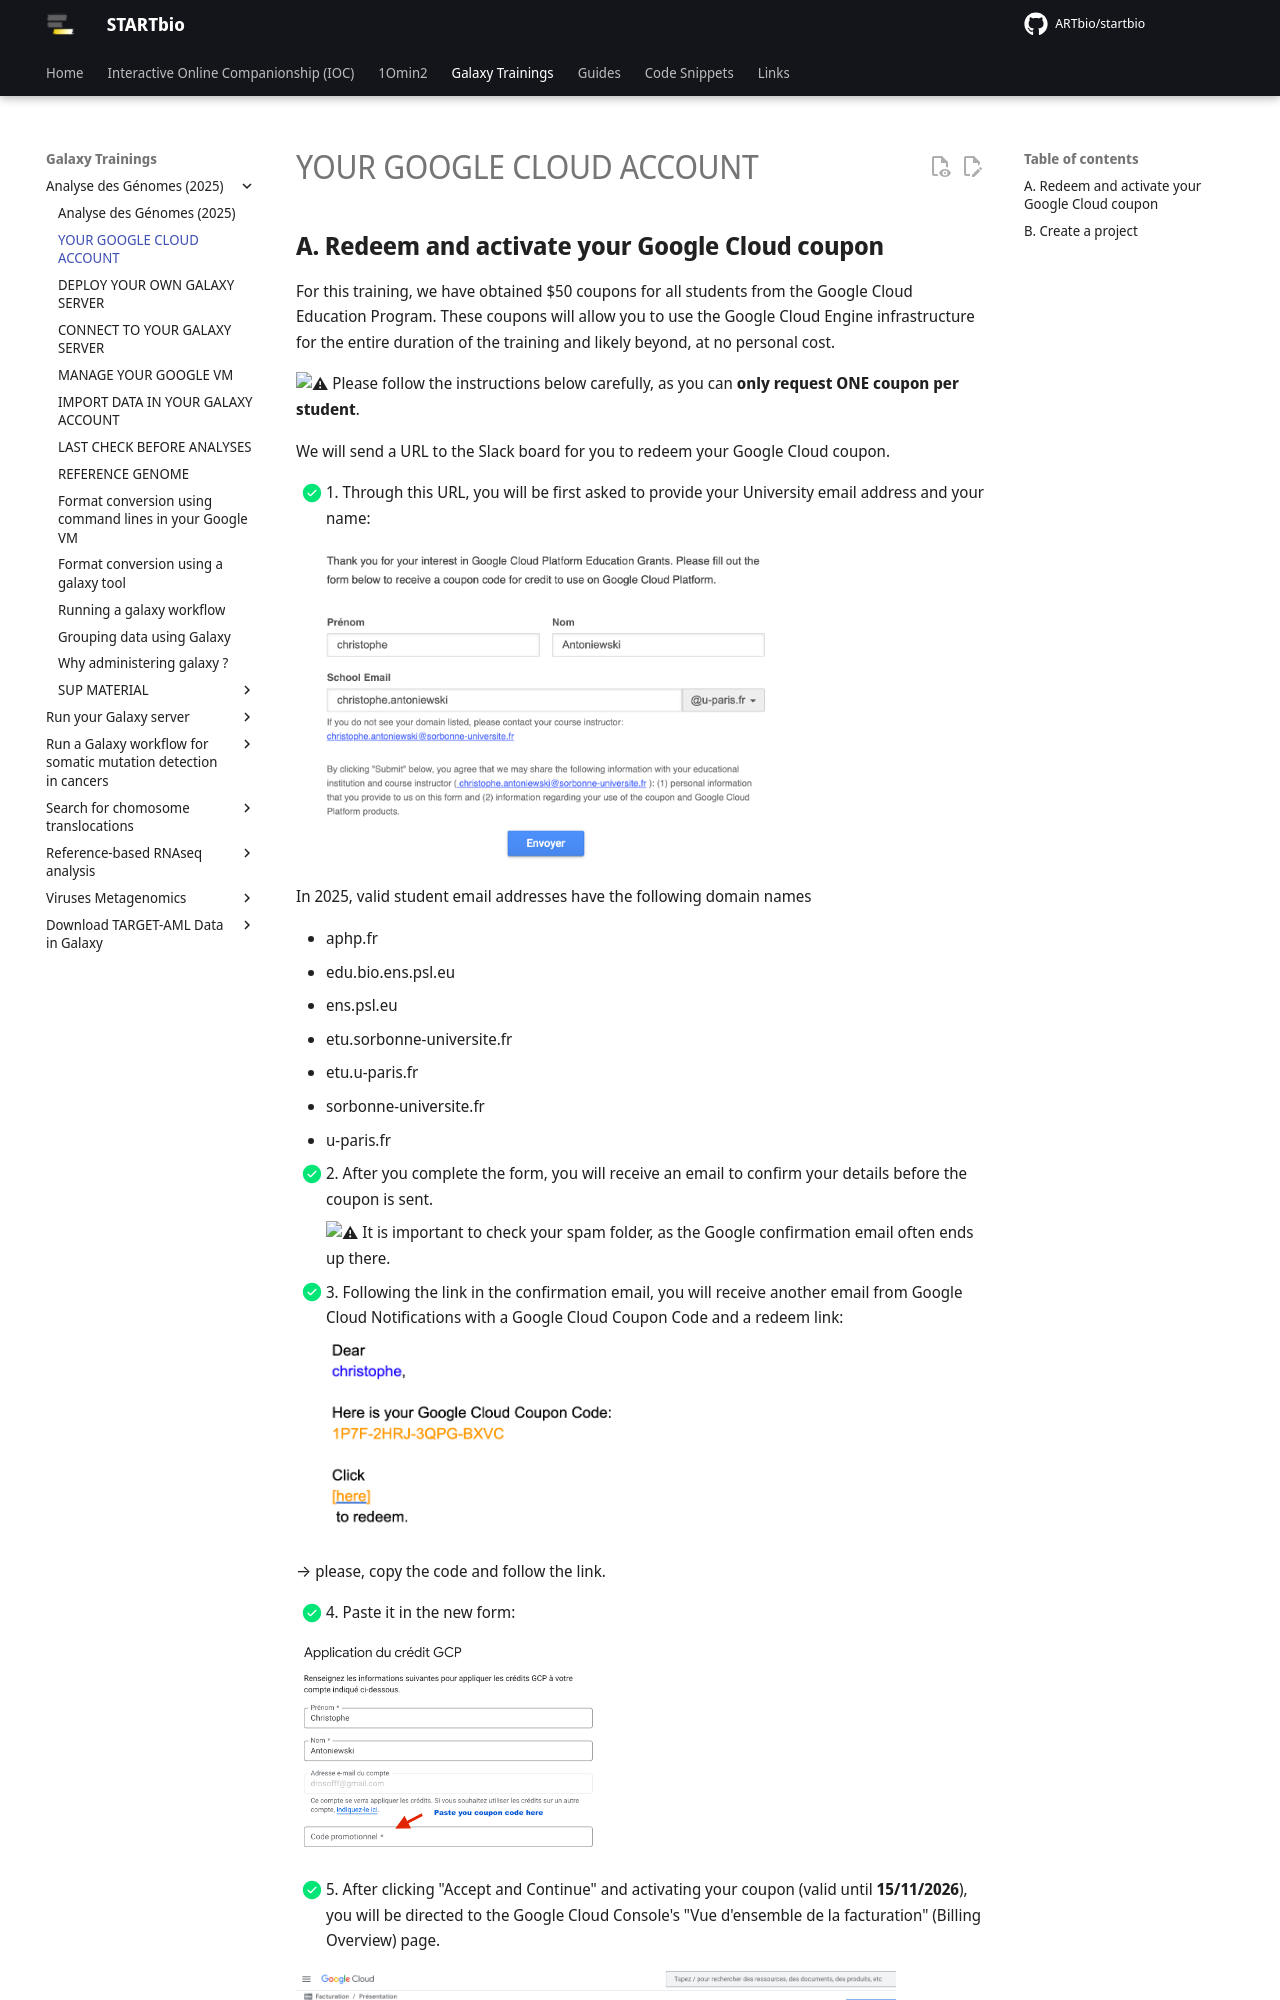

repository: ARTbio/startbio · page: AnalyseGenomes_2025/Google_cloud_Account/index.html · generator: mkdocs

## **A. Redeem and activate your Google Cloud coupon**

For this training, we have obtained $50 coupons for all students from the Google Cloud Education Program.
These coupons will allow you to use the Google Cloud Engine infrastructure for the entire
duration of the training and likely beyond, at no personal cost.

:warning: Please follow the instructions below carefully, as you can **only request ONE coupon per student**.

We will send a URL to the Slack board for you to redeem your Google Cloud coupon.

- [x] 1. Through this URL, you will be first asked to provide your University email address and your name:

![](images/1_redeem_coupon.png){width="500"}

In 2025, valid student email addresses have the following domain names

- aphp.fr
- edu.bio.ens.psl.eu
- ens.psl.eu
- etu.sorbonne-universite.fr
- etu.u-paris.fr
- sorbonne-universite.fr
- u-paris.fr

- [x] 2. After you complete the form, you will receive an email to confirm your details before the coupon is sent.
    
    :warning: It is important to check your spam folder, as the Google confirmation email often ends up there.

- [x] 3. Following the link in the confirmation email, you will receive another email from Google Cloud Notifications
with a Google Cloud Coupon Code and a redeem link:
![](images/2_redeem_coupon.png){width="300"}

→ please, copy the code and follow the link.

- [x] 4. Paste it in the new form:

![](images/3_redeem_coupon.png){width="300"}
